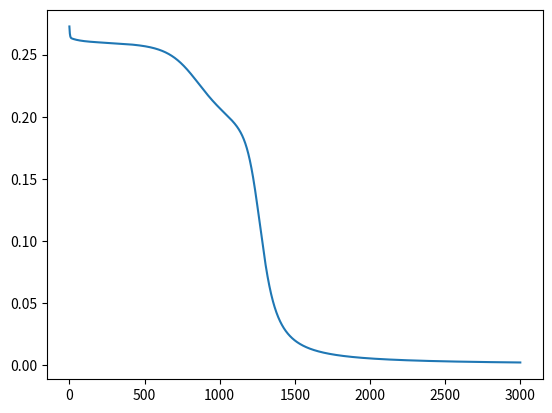

Write the Python code that produced this figure.
'''
Linkedin learning: training neural networks in python

User defined neural network objects
'''

import numpy as np

class Neuron(object):
    '''
    Computational neuron which takes N inputs x_0 ... x_i ... x_N-1
    outputs according to \sum_i w_i x_i where w_i are the weights, ie there is no activation function
    Atributes:
    -weights, 1d array of floats w_0 ... w_N where w_N is the bias weight
    -bias, float, the bias, by convention is one, and we adjust with weights[-1]
    '''

    def __init__(self, weights) -> None:
        if( not isinstance(weights, list)): raise TypeError;

        self.weights = np.array(weights); # like the slope
        self.bias = 1; # like the y intercept

    def activate(self, number) -> float:
        '''
        Activation function, designed to be overwritten by child classes
        '''

        return number;

    def fire(self, input) -> float:
        '''
        Fire neuron based on given input, designed to not be overwritten
        '''
        if( len(input) != len(self.weights) - 1): raise ValueError;

        return self.activate(np.dot(input, self.weights[:-1]) + self.bias*self.weights[-1]);

    def plot_with_labels(self, data, mytitle = "") -> None:

        # create continuous label for each data
        labels = np.zeros(len(data));
        for i in range(len(data)):
            labels[i] = self.fire(data[i]);

        # discretize labels
        labels = labels > 0;

        # plot
        plt.scatter(data[:,0], data[:,1],c=labels);
        plt.title(mytitle);
        plt.show();


class Perceptron(Neuron):
    '''
    computational neuron with a logistic activation function and weights randomized between [-1,1]
    inherits from Neuron class
    '''

    def __init__(self, N) -> None:
        '''
        Initialize with random weights
        Args:
        -N, int, number of inputs. We will need N+1 weights, last is for bias
        '''
        self.weights = 2*np.random.rand(N+1) - 1; # between [-1,1]
        self.bias = 1;

    def activate(self, number) -> float: 
        '''
        logistic activation function
        '''

        return 1/(1+np.exp(-number));

    def set_weights(self, weights) -> None:
        if(not isinstance(weights, list)): raise TypeError;
        if(len(self.weights) != len(weights)): raise ValueError;

        self.weights = np.array(weights);


class NeuralNet(object):
    '''
    Neural network parent class that should never be initted
    Just used to define general methods that cen be inherited
    Assumed attributes:
    -layers, 1d array of # neurons in each layer
    -training rate, a float telling the network how aggressively to update
    -network, a list of lists of neurons, organized by layers
    -values, a list of lists of each neuron's firing value
    -errors, a list of list of each neuron's error
    '''

    def __init__(self) -> None:
        raise Exception;

    def fire(self, inpt) -> list:
        '''
        Forward propagate through the neural network
        '''
        if(len(inpt) != self.layers[0]): raise ValueError;

        # input to network
        self.values[0] = inpt;

        # iter thru network
        for i in range(1,len(self.layers)): # iter over layers, skipping input
            for j in range(self.layers[i]): # iter over neurons in layer

                # update value by firing appropriate neuron
                # note that firing input is the entire previous layer of values
                self.values[i][j] = self.network[i][j].fire(self.values[i-1]);

        return self.values[-1]; 

    def backpropagate(self, feature, label) -> float:
        '''
        Update the weights from the output layer backwards to reduce
        the loss function
        Args:
        -feature, 1d array, feature vector
        -label, 1d array, label vector
        '''
        if(not isinstance(feature, np.ndarray)): raise TypeError;
        if(not isinstance(label, np.ndarray)): raise TypeError;
        if(len(feature) != self.layers[0]): raise ValueError;
        if(len(label) != self.layers[-1]): raise ValueError;

        # calculate output
        self.fire(feature); # updates self.values in place

        # mean squared error
        MSE = np.sum(np.power(label - self.values[-1], 2))/len(label);

        # calculate output errors for each neuron
        # has the same structure as self.values: list of layers, list of floats
        # except that it is reversed
        for i in range(len(self.layers)-1, 0, -1): # have to go backwards thru layers
            for j in range(self.layers[i]): # iter over neurons in layer
                #print(" -> ",i,j);
                output = self.values[i][j]; # the output of this neuron
                if(self.is_hidden(i)):
                    next_errors = self.errors[i+1]; # error terms from next layer forwards
                    next_weights = []; # weights that this neuron's output see as input to next layer
                    for next_j in range(self.layers[i+1]): # iter over neurons in next layer
                        # this neuron, the jth in the layer, outputs to the jth weight in the next layer
                        next_weights.append(self.network[i+1][next_j].weights[j]); 
                    error_j = self.values[i][j]*(1-output)*np.dot(next_weights, next_errors);
                    self.errors[i][j] = error_j;
                else: # last layer
                    error_j = output*(1-output)*(label[j] - output);
                    self.errors[i][j] = error_j;

        # update weights using delta rule
        self.update_weights();

        return MSE; # end backpropagate


    #### util functions
                    
    def set_weights(self, weights) -> None:
        '''
        write weights into each individual neuron
        '''
        if(not isinstance(weights, list)): raise TypeError;
        if(len(weights) != sum(self.layers[1:])): raise ValueError;

        weightsi = 0;
        for i in range(1,len(self.layers)): # iter over layers, skipping input
            for j in range(self.layers[i]): # iter over neurons in layer
                self.network[i][j].set_weights(weights[weightsi]); # set weights to this neuron
                weightsi += 1; # better be in correct order!

        return; # end set_weights

    def update_weights(self) -> None:
        for i in range(1,len(self.layers)): # iter over layers, skipping input
            for j in range(self.layers[i]): # iter over neurons in layer
                for k in range(len(self.network[i][j].weights)): # iter over weights
                    x_vec = np.append(self.values[i-1],self.network[i][j].bias); # bias is last input vector
                    self.network[i][j].weights[k] += self.training_rate*self.errors[i][j]*x_vec[k];
        return; # end update_weights

    def print_weights(self) -> None:
        for i in range(1,len(self.layers)): # iter over layers, skipping input
            for j in range(self.layers[i]): # iter over neurons in layer
                print("Layer",i,", neuron",j," weights = ", self.network[i][j].weights);

        return; # end print_weights

    def is_hidden(self,layeri) -> bool: # for readable code
        return (layeri > 0 and layeri < len(self.layers)-1);

class MultiLayerPerceptron(NeuralNet):
    '''
    Neural network formed from multiple Perceptron neurons
    Attributes:
    -layers, 1d array of # neurons in each layer
    -training rate, a float telling the network how aggressively to update
    -network, a list of lists of neurons, organized by layers
    -values, a list of lists of each neuron's firing value
    -errors, a list of list of each neuron's error
     ''' 

    def __init__(self, layers, training_rate) -> None:
        '''
        Args:
        -layers, list of ints, number of nodes/neurons per layer
        '''
        if(not isinstance(layers, list)): raise TypeError;

        # init attributes
        self.layers = np.array(layers);
        self.training_rate = training_rate;

        # set up the network as an array of Perceptron objects
        # such that self.network[i][j] gets the jth neuron in the ith layer
        # and self.values[i][j] is where we store the output of that neuron
        self.network = [];
        self.values = [];
        self.errors = [];
        for i in range(len(self.layers)): # iter over layers
            net_row = [];
            vals_row = [];
            errs_row = [];
            if(i > 0):
                for j in range(self.layers[i]): # iter over neurons in layer
                    net_row.append(Perceptron(self.layers[i-1]));
                    vals_row.append(None);
                    errs_row.append(None);
            self.network.append(net_row);
            self.values.append(vals_row);
            self.errors.append(errs_row);
            del net_row, vals_row, errs_row;


#### test code
if(__name__ == '__main__'):

    # Xor truth table
    X = np.array([[0,0],
                  [0,1],
                  [1,0],
                  [1,1]]);
    y = np.array([[0],[1],[1],[0]]);

    # setup net
    eta = 0.5; # the training rate
    my = MultiLayerPerceptron([2,2,1],eta);
    my.print_weights();

    # train an Xor for 3000 epochs
    num_epochs = 3000;
    MSEvals = np.zeros(num_epochs);
    for i in range(num_epochs):
        MSE = 0;
        for inputi in range(len(y)):
            MSE += my.backpropagate(X[inputi],y[inputi]);
        MSEvals[i] = MSE/4;

    # plot
    import matplotlib.pyplot as plt
    plt.plot(range(num_epochs),MSEvals);
    plt.show(); # looks right!
    
    
    
    




